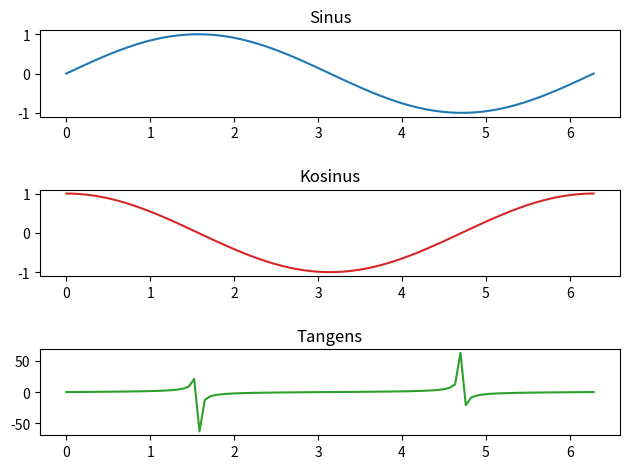

Generate this figure with matplotlib:
import matplotlib.pyplot as plt
import numpy as np

# Daten erstellen
x = np.linspace(0, 2 * np.pi, 100)
y1 = np.sin(x)
y2 = np.cos(x)
y3 = np.tan(x)

# Drei Plots in einer Reihe nebeneinander
#fig, axs = plt.subplots(1, 3) 

# Drei Plots in einer Spalte untereinander
fig, axs = plt.subplots(3) 

# Funktionen plotten
axs[0].plot(x, y1, 'tab:blue')
axs[0].set_title('Sinus')

axs[1].plot(x, y2, 'tab:red')
axs[1].set_title('Kosinus')

axs[2].plot(x, y3, 'tab:green')
axs[2].set_title('Tangens')

# Abstand zwischen den Plots
fig.tight_layout(h_pad=2)

# Anzeigen
plt.show()
